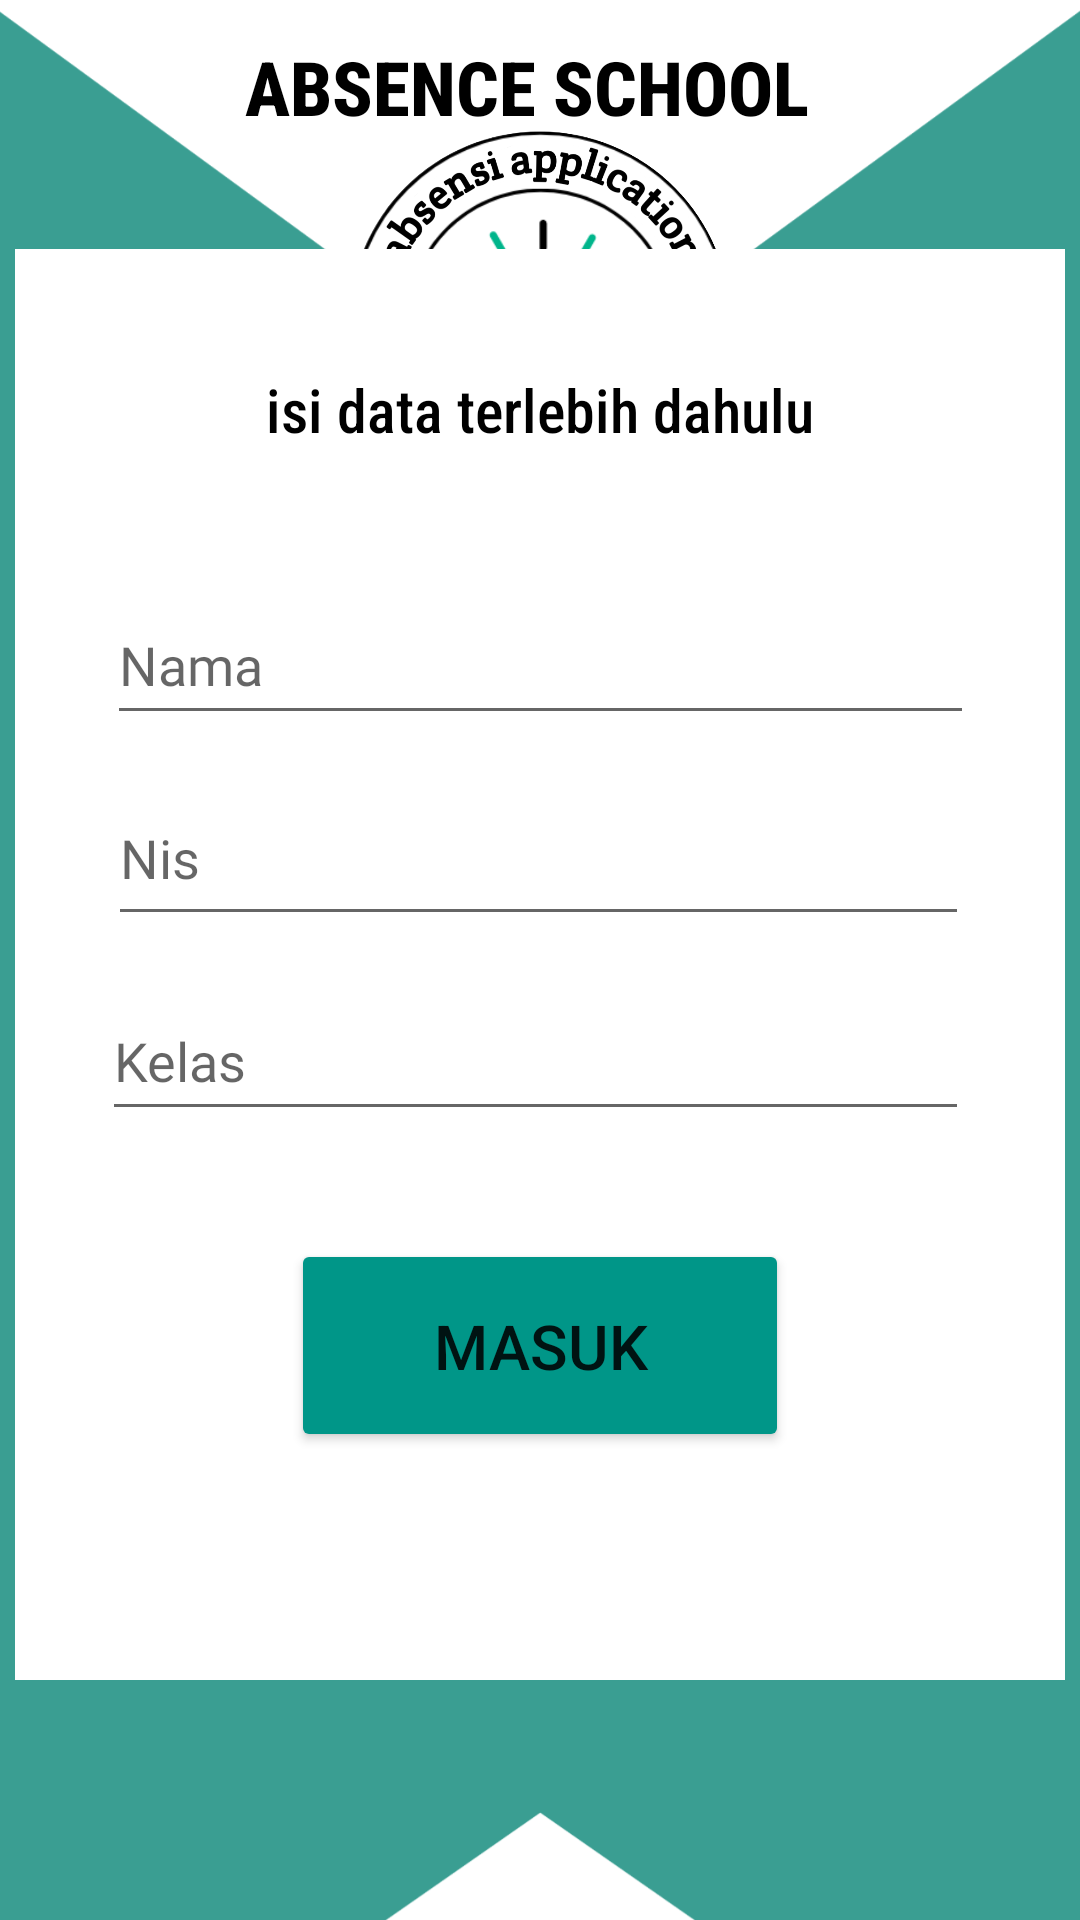

Layout XML and referenced resources for this Android screen:
<!-- AndroidManifest.xml: application theme Theme.ABSENSI_APLICATION -->
<!-- res/layout/activity_main4.xml -->
<?xml version="1.0" encoding="utf-8"?>
<androidx.constraintlayout.widget.ConstraintLayout xmlns:android="http://schemas.android.com/apk/res/android"
    xmlns:app="http://schemas.android.com/apk/res-auto"
    xmlns:tools="http://schemas.android.com/tools"
    android:id="@+id/masuksiswa"
    android:layout_width="match_parent"
    android:layout_height="match_parent"
    android:background="#3A9E92"
    tools:context=".MainActivity4">

    <ImageView
        android:id="@+id/imageView2"
        android:layout_width="match_parent"
        android:layout_height="830dp"
        android:layout_marginBottom="244dp"
        app:layout_constraintBottom_toBottomOf="parent"
        app:layout_constraintEnd_toEndOf="parent"
        app:layout_constraintHorizontal_bias="0.0"
        app:layout_constraintStart_toStartOf="parent"
        app:srcCompat="@drawable/br" />

    <TextView
        android:id="@+id/textView"
        android:layout_width="196dp"
        android:layout_height="27dp"
        android:layout_marginTop="12dp"
        android:fontFamily="sans-serif-condensed-medium"
        android:text="ABSENCE SCHOOL"
        android:textColor="#000000"
        android:textSize="25sp"
        android:textStyle="bold"
        app:layout_constraintEnd_toEndOf="parent"
        app:layout_constraintHorizontal_bias="0.497"
        app:layout_constraintStart_toStartOf="parent"
        app:layout_constraintTop_toTopOf="parent" />

    <ImageView
        android:id="@+id/imageView"
        android:layout_width="191dp"
        android:layout_height="193dp"
        app:layout_constraintBottom_toBottomOf="parent"
        app:layout_constraintEnd_toEndOf="parent"
        app:layout_constraintStart_toStartOf="parent"
        app:layout_constraintTop_toTopOf="parent"
        app:layout_constraintVertical_bias="0.022"
        app:srcCompat="@drawable/_0231005_083849" />

    <ImageView
        android:id="@+id/imageView4"
        android:layout_width="wrap_content"
        android:layout_height="wrap_content"
        android:layout_marginTop="230dp"
        android:rotation="180"
        app:layout_constraintEnd_toEndOf="parent"
        app:layout_constraintHorizontal_bias="0.0"
        app:layout_constraintStart_toStartOf="parent"
        app:layout_constraintTop_toTopOf="parent"
        app:srcCompat="@drawable/bgrnd" />

    <androidx.constraintlayout.widget.ConstraintLayout
        android:layout_width="350dp"
        android:layout_height="477dp"
        android:layout_marginBottom="80dp"
        android:background="@color/white"
        app:layout_constraintBottom_toBottomOf="parent"
        app:layout_constraintEnd_toEndOf="parent"
        app:layout_constraintHorizontal_bias="0.491"
        app:layout_constraintStart_toStartOf="parent">

        <EditText
            android:id="@+id/loginkelassiswa"
            android:layout_width="289dp"
            android:layout_height="50dp"
            android:layout_marginTop="244dp"
            android:ems="10"
            android:fontFamily="@font/cantata_one"
            android:hint="Kelas"
            android:inputType="text"
            app:layout_constraintEnd_toEndOf="parent"
            app:layout_constraintHorizontal_bias="0.476"
            app:layout_constraintStart_toStartOf="parent"
            app:layout_constraintTop_toTopOf="parent" />

        <EditText
            android:id="@+id/namasiswa"
            android:layout_width="289dp"
            android:layout_height="50dp"
            android:layout_marginTop="112dp"
            android:ems="10"
            android:fontFamily="@font/cantata_one"
            android:hint="Nama"
            android:inputType="text"
            app:layout_constraintEnd_toEndOf="parent"
            app:layout_constraintStart_toStartOf="parent"
            app:layout_constraintTop_toTopOf="parent" />

        <EditText
            android:id="@+id/nissiswa"
            android:layout_width="287dp"
            android:layout_height="55dp"
            android:layout_marginTop="12dp"
            android:ems="10"
            android:fontFamily="@font/cantata_one"
            android:hint="Nis"
            android:inputType="number"
            app:layout_constraintEnd_toEndOf="parent"
            app:layout_constraintHorizontal_bias="0.492"
            app:layout_constraintStart_toStartOf="parent"
            app:layout_constraintTop_toBottomOf="@+id/namasiswa" />

        <Button
            android:id="@+id/editmasuk"
            android:layout_width="166dp"
            android:layout_height="71dp"
            android:layout_marginTop="36dp"
            android:backgroundTint="#009688"
            android:text="masuk"
            android:textSize="10pt"
            app:layout_constraintEnd_toEndOf="@+id/loginkelassiswa"
            app:layout_constraintHorizontal_bias="0.512"
            app:layout_constraintStart_toStartOf="@+id/loginkelassiswa"
            app:layout_constraintTop_toBottomOf="@+id/loginkelassiswa" />

        <TextView
            android:id="@+id/textView5"
            android:layout_width="wrap_content"
            android:layout_height="wrap_content"
            android:layout_marginTop="40dp"
            android:fontFamily="sans-serif-condensed-medium"
            android:text="isi data terlebih dahulu"
            android:textColor="#000000"
            android:textSize="20dp"
            app:layout_constraintEnd_toEndOf="parent"
            app:layout_constraintStart_toStartOf="parent"
            app:layout_constraintTop_toTopOf="parent" />

    </androidx.constraintlayout.widget.ConstraintLayout>


</androidx.constraintlayout.widget.ConstraintLayout>
<!-- resources referenced by this layout -->
<resources>
  <!-- drawable _0231005_083849: png bitmap (drawable, 290713 bytes) -->
  <!-- drawable bgrnd: png bitmap (drawable, 22855 bytes) -->
  <!-- drawable br: png bitmap (drawable, 25558 bytes) -->
  <style name="Theme.ABSENSI_APLICATION" parent="Theme.MaterialComponents.Light.NoActionBar">
          
          <item name="colorPrimary">@color/purple_500</item>
          <item name="colorPrimaryVariant">@color/purple_700</item>
          <item name="colorOnPrimary">@color/white</item>
          
          <item name="colorSecondary">@color/teal_200</item>
          <item name="colorSecondaryVariant">@color/teal_700</item>
          <item name="colorOnSecondary">@color/black</item>
          
          <item name="android:statusBarColor">?attr/colorPrimaryVariant</item>
          
      </style>
  <!-- not gathered from this repository: default colours our renderer supplied (Android Studio template values) -->
  <color name="purple_500">#FF6200EE</color>
  <color name="purple_700">#FF3700B3</color>
  <color name="teal_200">#FF03DAC5</color>
  <color name="teal_700">#FF018786</color>
  <color name="black">#FF000000</color>
  <color name="white">#FFFFFFFF</color>
</resources>
